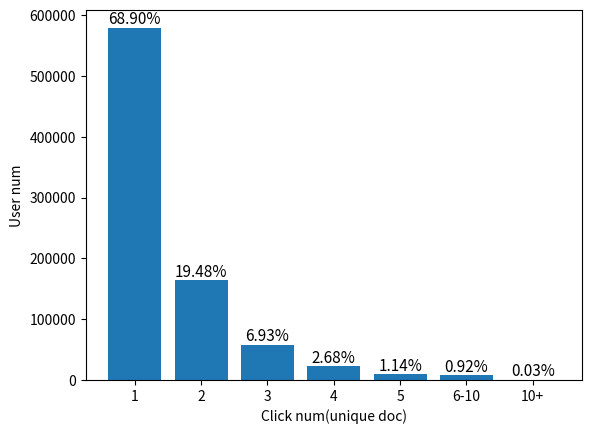

This figure's Python source:
# -*- coding: utf-8 -*-
import matplotlib.pyplot as plt

data = [578870, 163638, 58185, 22481, 9544, 7688, 248]
labels = ['1', '2', '3', '4', '5', '6-10', '10+']
#percent = ['68.9%','19.5%','6.9%','2.7%','1.1%','0.9%','0.03%']
percent = [68.9,19.5,6.9,2.7,1.1,0.9,0.03]

plt.bar(range(len(data)), data, tick_label=labels)

for a,b in zip(range(len(data)),data):
    plt.text(a, b,'%.2f' % (float(b)/8401)+'%' ,ha='center',va='bottom',fontsize=11)
plt.xlabel("Click num(unique doc)")
plt.ylabel("User num")
plt.show()
